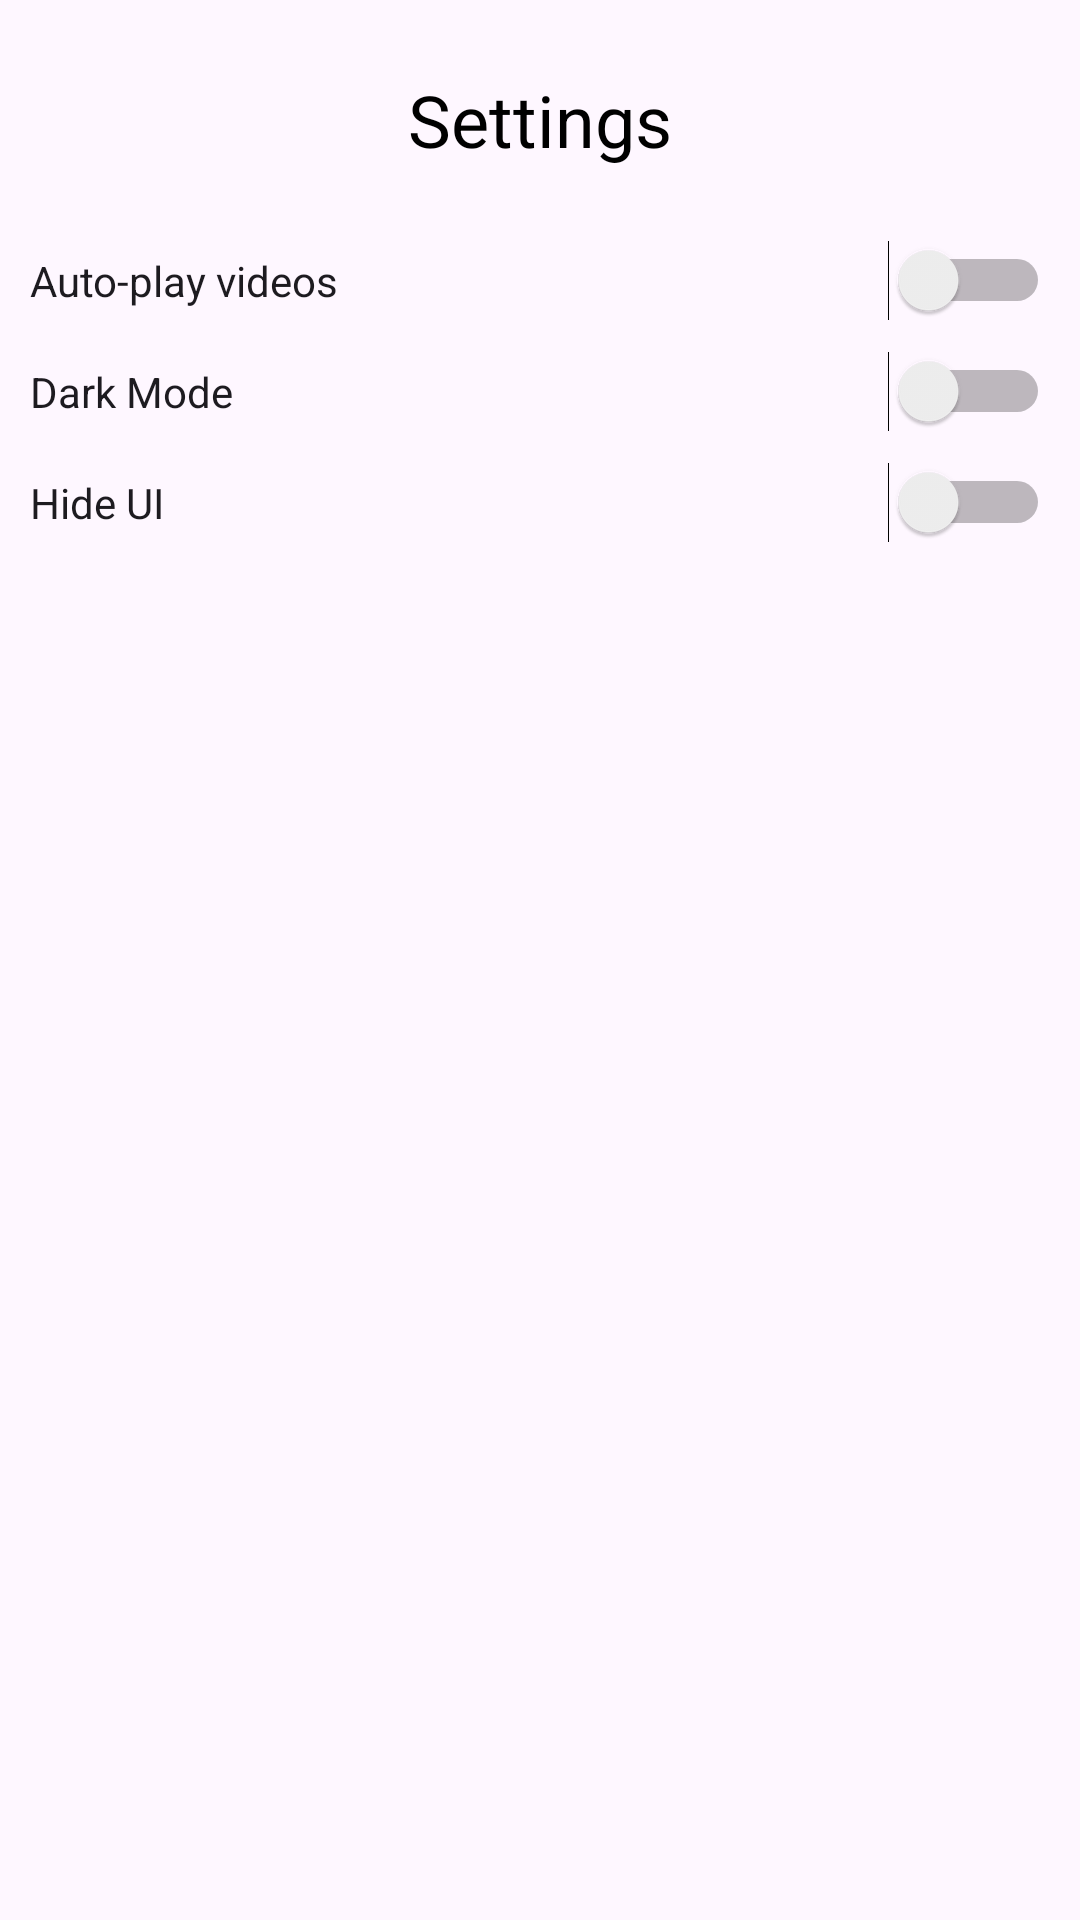

The Android layout XML behind this screen, and the referenced resources:
<!-- AndroidManifest.xml: application theme Theme.ReMediaPlayer -->
<!-- res/layout/activity_settings.xml -->
<?xml version="1.0" encoding="utf-8"?>
<ScrollView xmlns:android="http://schemas.android.com/apk/res/android"
    xmlns:app="http://schemas.android.com/apk/res-auto"
    xmlns:tools="http://schemas.android.com/tools"
    android:id="@+id/main"
    android:layout_width="match_parent"
    android:layout_height="match_parent"
    tools:context=".SettingsActivity">

    <LinearLayout
        android:orientation="vertical"
        android:layout_width="match_parent"
        android:layout_height="wrap_content">

        <FrameLayout
            android:layout_marginTop="20dp"
            android:id="@+id/setting_top"
            android:layout_width="match_parent"
            android:layout_height="wrap_content">

            <ImageButton
                android:id="@+id/back_button"
                android:layout_width="40dp"
                android:layout_height="40dp"
                android:src="@drawable/baseline_arrow_back_24"
                android:background="@android:color/transparent"
                app:tint="@color/app_text"/>

            <TextView
                android:layout_width="wrap_content"
                android:layout_height="wrap_content"
                android:text="Settings"
                android:layout_gravity="center"
                android:gravity="center"
                android:textSize="24sp"
                android:textColor="@color/app_text"/>

        </FrameLayout>

        <Switch
            android:id="@+id/autoPlaySwitch"
            android:layout_width="match_parent"
            android:layout_height="wrap_content"
            android:layout_marginTop="20dp"
            android:layout_marginHorizontal="10dp"
            android:text="Auto-play videos"
            tools:ignore="UseSwitchCompatOrMaterialXml" />


        <Switch
            android:id="@+id/darkModeSwitch"
            android:layout_width="match_parent"
            android:layout_height="wrap_content"
            android:layout_marginTop="10dp"
            android:layout_marginHorizontal="10dp"
            android:text="Dark Mode"
            tools:ignore="UseSwitchCompatOrMaterialXml" />

        <Switch
            android:id="@+id/hideUiSwitch"
            android:layout_width="match_parent"
            android:layout_height="wrap_content"
            android:layout_marginTop="10dp"
            android:layout_marginHorizontal="10dp"
            android:text="Hide UI"
            tools:ignore="UseSwitchCompatOrMaterialXml" />

    </LinearLayout>

</ScrollView>
<!-- resources referenced by this layout -->
<resources>
  <color name="app_text">#000000</color>
  <style name="Theme.ReMediaPlayer" parent="Base.Theme.ReMediaPlayer" />
  <style name="Base.Theme.ReMediaPlayer" parent="Theme.Material3.DayNight.NoActionBar">
          
          
  
  
      </style>
</resources>
